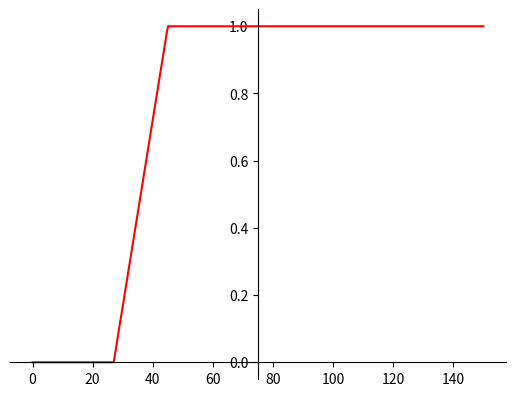

Python code for this plot:
predictor_data = {
    'rmssd': {"AF":45,  "NAF":27}, 
    'pnn50': {"AF":0.11,"NAF":0.04}, 
    'lf/hf': {"AF":0.88,"NAF":2.75}
}


def interpolation(x: float, p: str = 'rmssd') -> float:
    value = (x - predictor_data[p]["NAF"]) * ((1)/(predictor_data[p]["AF"] - predictor_data[p]["NAF"]))

    if value > 1:
        return 1

    if value < 0:
        return 0

    return value

    



if __name__ == '__main__':
    import matplotlib.pyplot as plt
    import numpy as np

    x = np.linspace(0,150,500)
    y = [interpolation(i) for i in x]

    fig = plt.figure()
    ax = fig.add_subplot(1, 1, 1)
    ax.spines['left'].set_position('center')
    ax.spines['bottom'].set_position('zero')
    ax.spines['right'].set_color('none')
    ax.spines['top'].set_color('none')
    ax.xaxis.set_ticks_position('bottom')
    ax.yaxis.set_ticks_position('left')

    # plot the function
    plt.plot(x,y, 'r')

    # show the plot
    plt.show()
